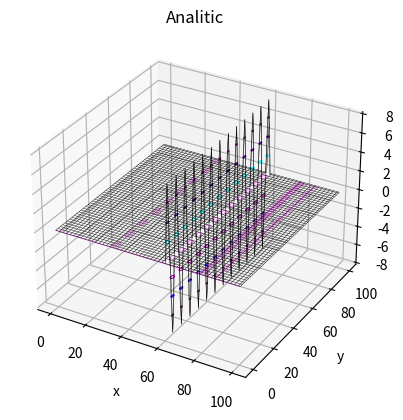
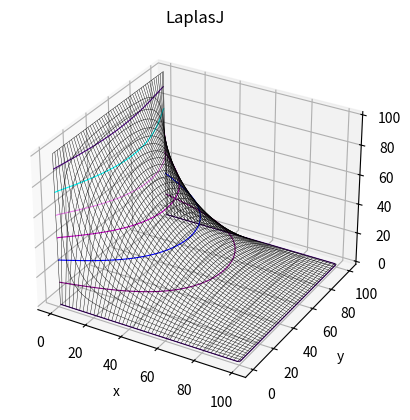
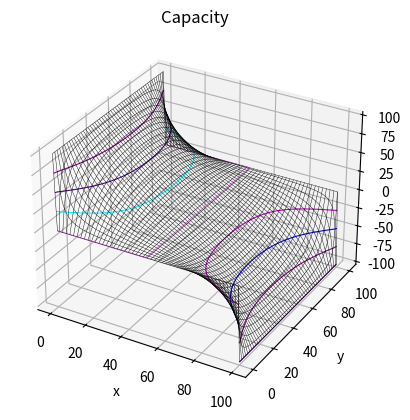
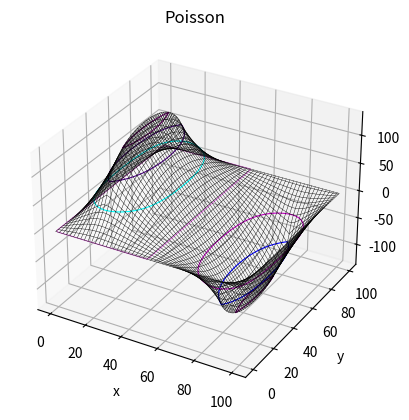
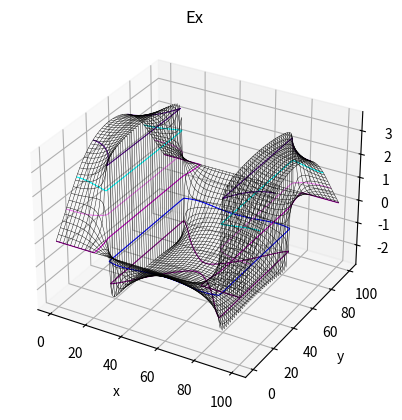
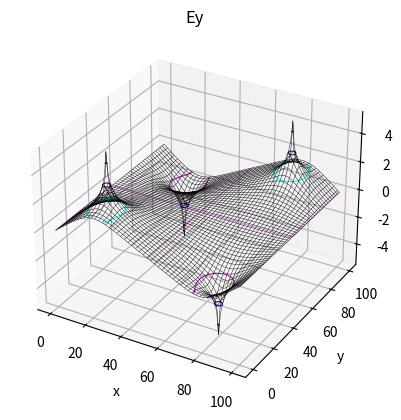

Write Python code to recreate these figures, in order.
# -*- coding: utf-8 -*-

from __future__ import print_function
import numpy as np
import matplotlib.pyplot as plt
import pylab
from scipy.constants import pi
from mpl_toolkits.mplot3d import axes3d


def read(filename):
    with open(filename) as f:
        lines = f.readlines()
        rows = [np.fromstring(line, sep = ' ', dtype=int) for line in lines]
    Den = np.zeros((rows[-1].size,rows[-1].size), dtype=int)
    for i, row in enumerate(rows):
        Den[i,:row.size] = row
    
    return Den

a=100
b=100


class Plotter: 
    def __init__(self, title, xlabel, ylabel): 
        self.fig = plt.figure(facecolor='w')
        self.ax = self.fig.add_subplot(111)
        self.ax.set_title(title) 
        self.ax.set_xlabel(xlabel)
        self.ax.set_ylabel(ylabel)

    def plot(self, x, y, Mat): 
        return self.ax.pcolormesh(x, y, Mat)

    def show(self):
        plt.show()
        
class AdvancedPlotter:
    def __init__(self, title, xlabel, ylabel):
        self.fig = plt.figure()
        self.ax = self.fig.add_subplot(111, projection='3d')
        self.ax.set_title(title) 
        self.ax.set_xlabel(xlabel)
        self.ax.set_ylabel(ylabel)
        
    def plot(self, xx, yy, Mat):
        x,y=np.meshgrid(xx,yy)
        CS=plt.contour(x,y,Mat,colors=('indigo','purple','b','m','violet','aqua'), linewidths=0.8)
        return self.ax.plot_wireframe(x, y, Mat, color='k', linewidth=0.3)

    def show(self):
        pylab.show()
        
class SolvePoisson:
    def __init__(self,M,N,Step,Density,NumberOfIterrations,LeftBorder,RightBorder,TopBorder,BottomBorder,Epsilon,plotter):
        self.n=N
        self.m=M
        self.s=Step
        self.P=Density
        self.ni=NumberOfIterrations
        self.lb=LeftBorder
        self.rb=RightBorder
        self.tb=TopBorder
        self.bb=BottomBorder
        self.eps=Epsilon
        self.plotter=plotter
        
    def Analitic(self, Num):
        A=np.zeros((self.m, self.n))
        Ak=np.zeros((self.m, self.n))
        for k in range(Num):
            for i in range(self.n):
                for j in range(self.m):
                    Ak[j,i]=400./(pi*(2*k+1))*(np.cosh(pi/self.n*(2*k+1)*i)-1/np.tanh(pi*(2*k+1))*np.sinh(pi/self.n*(2*k+1)*i))*np.sin(pi/self.m*(2*k+1)*j)
            A=A+Ak
        x=np.linspace(0.,self.n*self.s,self.n)
        y=np.linspace(0.,self.m*self.s,self.m)
        plotter.plot(x,y,A)
        return (A)
        
    def Jakobi(self):
        A=np.zeros((self.m, self.n))
        A[0,:]=self.tb
        A[-1,:]=self.bb
        A[:,0]=self.lb
        A[:,-1]=self.rb
        for i in range(self.ni):
            B=0.25*( A[0:-2,1:-1] + A[1:-1,0:-2] + A[1:-1,2:] + A[2:,1:-1])+pi*self.P[1:-1,1:-1]*self.s**2
            A[1:-1,1:-1]=B

        
        x=np.linspace(0.,self.n*self.s,self.n)
        y=np.linspace(0.,self.m*self.s,self.m)
        plotter.plot(x,y,A)
        return (A)
    
    def GaussZeudel(self):
        A=np.zeros((self.m, self.n))
        A[0,:]=self.tb
        A[-1,:]=self.bb
        A[:,0]=self.lb
        A[:,-1]=self.rb
        for k in range(self.ni):
            Sp1=np.trace(A)
            for i in range(self.m-2):
                for j in range(self.n-2):
                    A[i+1,j+1]=0.25*(A[i,j+1]+A[i+1,j]+A[i+1,j+2]+A[i+2,j+1])+pi*self.P[i+1,j+1]*self.s**2
            Sp2=np.trace(A)
            delta=np.absolute(Sp2-Sp1)
            if (delta<=self.eps):
                break
                
        x=np.linspace(0.,self.n*self.s,self.n)
        y=np.linspace(0.,self.m*self.s,self.m)
        plotter.plot(x,y,A)
        return (A)
    
    def Relax(self,omega):
            A=np.zeros((self.m, self.n))
            R=np.zeros((self.m, self.n))
            A[0,:]=self.tb
            A[-1,:]=self.bb
            A[:,0]=self.lb
            A[:,-1]=self.rb
            for i in range(self.ni):
                Sp1=np.trace(A)
                B=0.25*( A[0:-2,1:-1] + A[1:-1,0:-2] + A[1:-1,2:] + A[2:,1:-1])+pi*self.P[1:-1,1:-1]*self.s**2
                R[1:-1,1:-1]=B-A[1:-1,1:-1]
                A=A+omega*R
                Sp2=np.trace(A)
                delta=np.absolute(Sp2-Sp1)
                k=i
                if (delta<=self.eps):
                    break
            
            x=np.linspace(0.,self.n*self.s,self.n)
            y=np.linspace(0.,self.m*self.s,self.m)
            plotter.plot(x,y,A)
            return (A,k)

class Field:
    def __init__(self,M,N,Potential,Step,plotter):
        self.n=N
        self.m=M
        self.U=Potential
        self.s=Step
        self.plotter=plotter
    def Ex(self):
        ex=(self.U[:,1:]-self.U[:,:-1])/(2*self.s)
        x=np.linspace(0.,self.n*self.s,self.n-1)
        y=np.linspace(0.,self.m*self.s,self.m)
        plotter.plot(x,y,ex)
        return ex
    def Ey(self):
        ey=(self.U[1:,:]-self.U[:-1,:])/(2*self.s)
        x=np.linspace(0.,self.n*self.s,self.n)
        y=np.linspace(0.,self.m*self.s,self.m-1)
        plotter.plot(x,y,ey)
        return ey

TB=np.zeros(b)
BB=np.zeros(b)
LB=np.zeros(a)[:]=100.
RB=np.zeros(a)
pp=np.zeros((a,b))
w=1.0
            
"""plotter = Plotter('LaplasJ', 'x', 'y')
solveL=SolvePoisson(a,b,1,pp,10000,LB,RB,TB,BB,0.01,plotter)
Z1=solveL.Jakobi()
plotter.show()"""

"""plotter = Plotter('LaplasGZ', 'x', 'y')            
solveGZ=SolvePoisson(a,b,1,pp,5000,LB,RB,TB,BB,0.01,plotter)
Z2=solveGZ.GaussZeudel()
plotter.show()"""
            
"""plotter = Plotter('LaplasR', 'x', 'y')
solveR=SolvePoisson(a,b,1,pp,10000,LB,RB,TB,BB,0.01,plotter)
Z3,k3=solveR.Relax(w)
plotter.show()"""

plotter = AdvancedPlotter('Analitic', 'x', 'y')
solveL=SolvePoisson(a,b,1,pp,10000,LB,RB,TB,BB,0.01,plotter)
Z0=solveL.Analitic(100)
plotter.show()
            
plotter = AdvancedPlotter('LaplasJ', 'x', 'y')
solveL=SolvePoisson(a,b,1,pp,10000,LB,RB,TB,BB,0.01,plotter)
Z1=solveL.Jakobi()
plotter.show()

"""plotter = AdvancedPlotter('LaplasR', 'x', 'y')
solveL=SolvePoisson(a,b,1,pp,10000,LB,RB,TB,BB,0.01,plotter)
Z3,k3=solveR.Relax(w)
plotter.show()"""

TB=np.zeros(b)
BB=np.zeros(b)
LB=np.zeros(a)[:]=100.
RB=np.zeros(a)[:]=-100.
pp=np.zeros((a,b))

plotter = AdvancedPlotter('Capacity', 'x', 'y')
solveL=SolvePoisson(a,b,1,pp,10000,LB,RB,TB,BB,0.01,plotter)
Z5=solveL.Jakobi()
plotter.show()

TB=np.zeros(b)
BB=np.zeros(b)
LB=np.zeros(a)
RB=np.zeros(a)
pp=np.zeros((a,b))
pp[15:-15,20]=1.
pp[15:-15,-20]=-1.

plotter = AdvancedPlotter('Poisson', 'x', 'y')
solveL=SolvePoisson(a,b,1,pp,10000,LB,RB,TB,BB,0.01,plotter)
Z4=solveL.Jakobi()
plotter.show()

plotter = AdvancedPlotter('Ex', 'x', 'y')
field=Field(a,b,Z4,1,plotter)
ex=field.Ex()
plotter.show()

plotter = AdvancedPlotter('Ey', 'x', 'y')
field=Field(a,b,Z4,1,plotter)
ey=field.Ey()
plotter.show()
